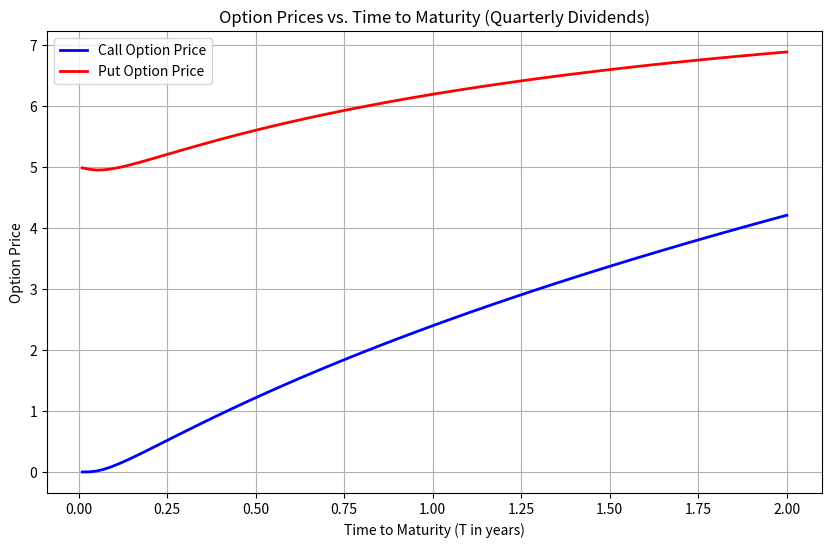
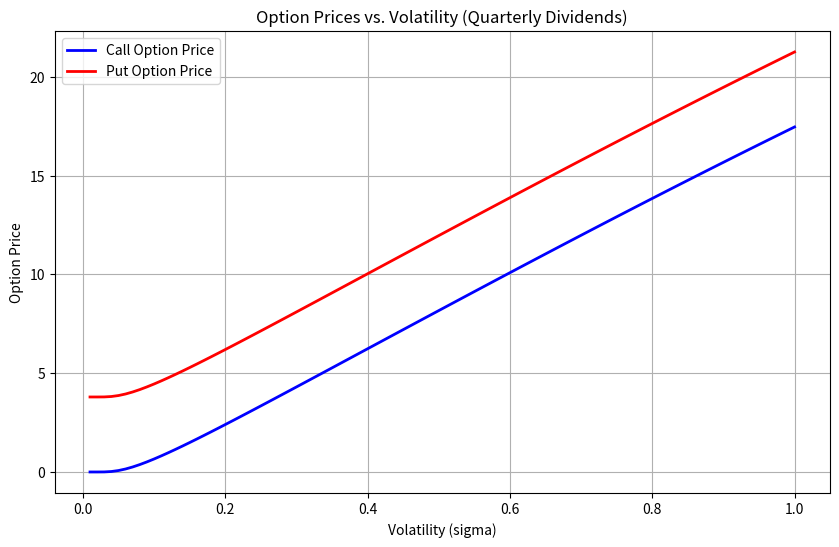

Write Python code to recreate these figures, in order.
"""
Black-Scholes option pricer that now accounts for dividends with 2 visualisations
    Visualisation 1: Call and Put price vs. Stock Price
    Visualisation 2: Call and Put price vs. Volatility
"""


import numpy as np
import matplotlib.pyplot as plt
from scipy.stats import norm

class BlackScholesPeriodicDividend:
    
    @staticmethod
    def _d1(S, K, T, r, sigma, q, periods):
        dividends = BlackScholesPeriodicDividend._discount_for_dividends(S, q, T, periods)
        return (1 / (sigma * np.sqrt(T))) * (np.log(dividends / K) + (r + sigma**2 / 2) * T)
    
    def _d2(self, S, K, T, r, sigma, q, periods):
        return self._d1(S, K, T, r, sigma, q, periods) - sigma * np.sqrt(T)
    
    @staticmethod
    def _discount_for_dividends(S, q, T, periods):
        # Calculates the stock price adjusted for periodic dividends
        dividend_factor = np.exp(-q / periods)  # Dividend adjustment per period
        num_periods = periods * T  # Total number of dividend periods until expiration
        discounted_S = S * (dividend_factor ** num_periods)  # Adjust the stock price
        return discounted_S
    
    def call_price(self, S, K, T, r, sigma, q, periods):
        # Calculating the price of a call option
        d1 = self._d1(S, K, T, r, sigma, q, periods)
        d2 = self._d2(S, K, T, r, sigma, q, periods)
        discounted_S = self._discount_for_dividends(S, q, T, periods)
        return norm.cdf(d1) * discounted_S - norm.cdf(d2) * K * np.exp(-r*T)
    
    def put_price(self, S, K, T, r, sigma, q, periods):
        # Calculating the price of a put option
        d1 = self._d1(S, K, T, r, sigma, q, periods)
        d2 = self._d2(S, K, T, r, sigma, q, periods)
        discounted_S = self._discount_for_dividends(S, q, T, periods)
        return norm.cdf(-d2) * K * np.exp(-r*T) - norm.cdf(-d1) * discounted_S
    
    def call_in_the_money(self, S, K, T, r, sigma, q, periods):
        # Probability that call option will be in the money at maturity
        d2 = self._d2(S, K, T, r, sigma, q, periods)
        return norm.cdf(d2)
    
    def put_in_the_money(self, S, K, T, r, sigma, q, periods):
        # Probability that put option will be in the money at maturity
        d2 = self._d2(S, K, T, r, sigma, q, periods)
        return 1 - norm.cdf(d2)

# Input variables
S = 50  # Stock price
K = 55  # Strike price
T = 1  # Time till expiration (in years)
r = 0.05  # Risk-free interest rate
sigma = 0.2  # Volatility 
q = 0.03  # Annual dividend yield 
periods = 4  # Number of dividend payment periods per year

bs_periodic = BlackScholesPeriodicDividend()

# Visualization 1: Call and Put price vs. Time to Maturity 
T_range = np.linspace(0.01, 2, 100)  # Time to maturity between (a, b, ) years
call_prices_T = [bs_periodic.call_price(S, K, T, r, sigma, q, periods) for T in T_range]
put_prices_T = [bs_periodic.put_price(S, K, T, r, sigma, q, periods) for T in T_range]

plt.figure(figsize=(10, 6))
plt.plot(T_range, call_prices_T, label='Call Option Price', color='b', lw=2)
plt.plot(T_range, put_prices_T, label='Put Option Price', color='r', lw=2)
plt.title('Option Prices vs. Time to Maturity (Quarterly Dividends)')
plt.xlabel('Time to Maturity (T in years)')
plt.ylabel('Option Price')
plt.legend()
plt.grid(True)
plt.show()

# Visualisation 2: Call and Put price vs. Volatility (sigma)
sigma_range = np.linspace(0.01, 1, 100)  # Volatility between (a, b, )
call_prices_sigma = [bs_periodic.call_price(S, K, T, r, sigma, q, periods) for sigma in sigma_range]
put_prices_sigma = [bs_periodic.put_price(S, K, T, r, sigma, q, periods) for sigma in sigma_range]

plt.figure(figsize=(10, 6))
plt.plot(sigma_range, call_prices_sigma, label='Call Option Price', color='b', lw=2)
plt.plot(sigma_range, put_prices_sigma, label='Put Option Price', color='r', lw=2)
plt.title('Option Prices vs. Volatility (Quarterly Dividends)')
plt.xlabel('Volatility (sigma)')
plt.ylabel('Option Price')
plt.legend()
plt.grid(True)
plt.show()
